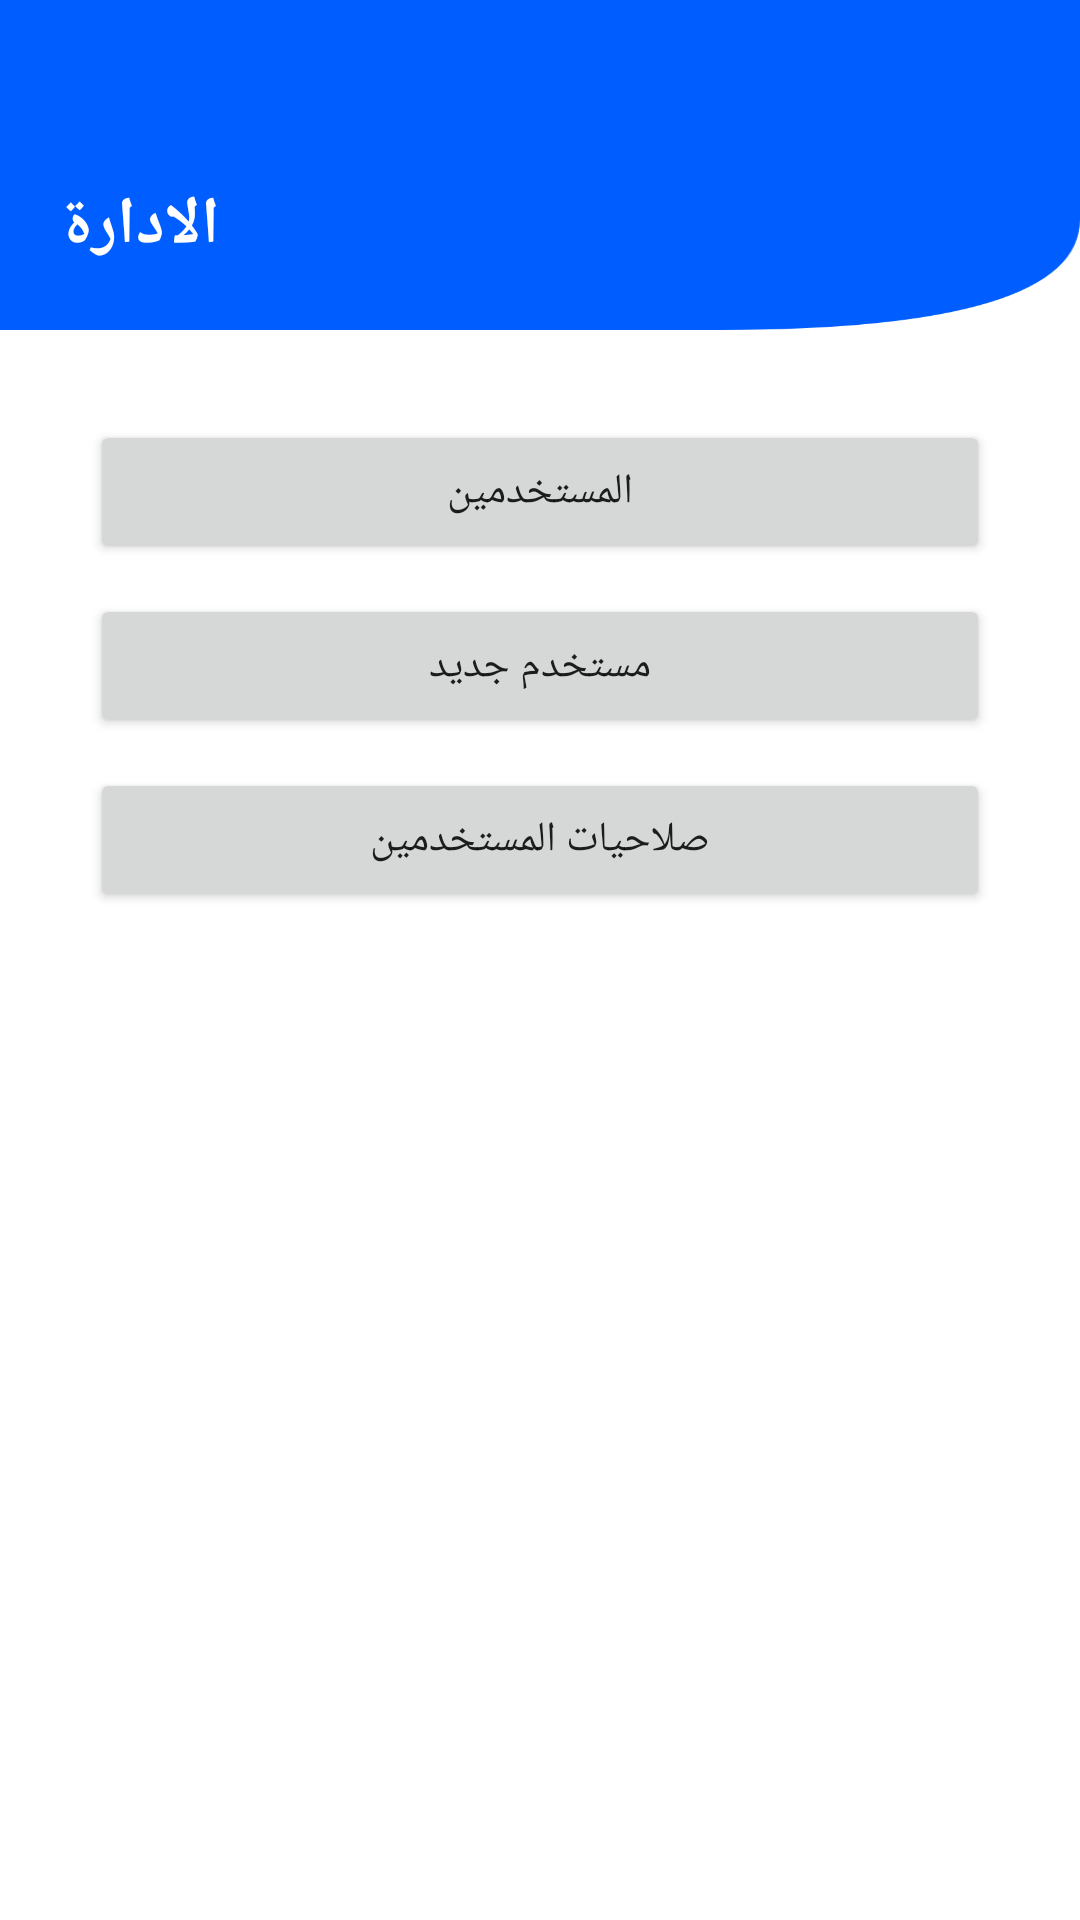

Android layout source for this screen:
<!-- AndroidManifest.xml: application theme Theme.NewWorkFlow -->
<!-- res/layout/activity_admin_dashboard.xml -->
<?xml version="1.0" encoding="utf-8"?>
<androidx.constraintlayout.widget.ConstraintLayout xmlns:android="http://schemas.android.com/apk/res/android"
    xmlns:app="http://schemas.android.com/apk/res-auto"
    xmlns:tools="http://schemas.android.com/tools"
    android:layout_width="match_parent"
    android:layout_height="match_parent"
    tools:context=".Activities.Admin.AdminDashboardActivity">

    <androidx.constraintlayout.widget.ConstraintLayout
        android:id="@+id/constraintLayout"
        android:layout_width="0dp"
        android:layout_height="110dp"
        android:background="@drawable/background_new"
        app:layout_constraintEnd_toEndOf="parent"
        app:layout_constraintStart_toStartOf="parent"
        app:layout_constraintTop_toTopOf="parent">

        <TextView
            android:id="@+id/textView3"
            android:layout_width="wrap_content"
            android:layout_height="wrap_content"
            android:layout_marginStart="20dp"
            android:layout_marginBottom="20dp"
            android:text="الادارة"
            android:textColor="@color/white"
            android:textSize="22dp"
            android:textStyle="bold"
            app:layout_constraintBottom_toBottomOf="parent"
            app:layout_constraintStart_toStartOf="parent" />
    </androidx.constraintlayout.widget.ConstraintLayout>

    <Button
        android:id="@+id/button19"
        android:layout_width="0dp"
        android:layout_height="wrap_content"
        android:layout_marginStart="30dp"
        android:layout_marginTop="30dp"
        android:layout_marginEnd="30dp"
        android:onClick="onClickShowUsers"
        android:text="المستخدمين"
        app:layout_constraintEnd_toEndOf="parent"
        app:layout_constraintStart_toStartOf="parent"
        app:layout_constraintTop_toBottomOf="@+id/constraintLayout" />

    <Button
        android:id="@+id/button20"
        android:layout_width="0dp"
        android:layout_height="wrap_content"
        android:layout_marginStart="30dp"
        android:layout_marginTop="10dp"
        android:layout_marginEnd="30dp"
        android:onClick="onClickAddNewUser"
        android:text="مستخدم جديد"
        app:layout_constraintEnd_toEndOf="parent"
        app:layout_constraintStart_toStartOf="parent"
        app:layout_constraintTop_toBottomOf="@+id/button19" />

    <Button
        android:id="@+id/button21"
        android:layout_width="0dp"
        android:layout_height="wrap_content"
        android:layout_marginStart="30dp"
        android:layout_marginTop="10dp"
        android:layout_marginEnd="30dp"
        android:onClick="onClickUserPermissions"
        android:text="صلاحيات المستخدمين"
        app:layout_constraintEnd_toEndOf="parent"
        app:layout_constraintStart_toStartOf="parent"
        app:layout_constraintTop_toBottomOf="@+id/button20" />

</androidx.constraintlayout.widget.ConstraintLayout>
<!-- resources referenced by this layout -->
<resources>
  <color name="white">#FFFFFFFF</color>
  <!-- drawable background_new: png bitmap (drawable, 5554 bytes) -->
  <style name="Theme.NewWorkFlow" parent="Theme.MaterialComponents.Light.NoActionBar">
          
          <item name="colorPrimary">@color/purple_500</item>
          <item name="colorPrimaryVariant">@color/purple_700</item>
          <item name="colorOnPrimary">@color/white</item>
          
          <item name="colorSecondary">@color/teal_200</item>
          <item name="colorSecondaryVariant">@color/teal_700</item>
          <item name="colorOnSecondary">@color/black</item>
          
          <item name="android:statusBarColor" tools:targetApi="l">?attr/colorPrimaryVariant</item>
          
      </style>
  <color name="purple_500">#EE8300</color>
  <color name="purple_700">#FFA200</color>
  <color name="teal_200">#DA9203</color>
  <color name="teal_700">#876601</color>
  <color name="black">#FF000000</color>
</resources>
